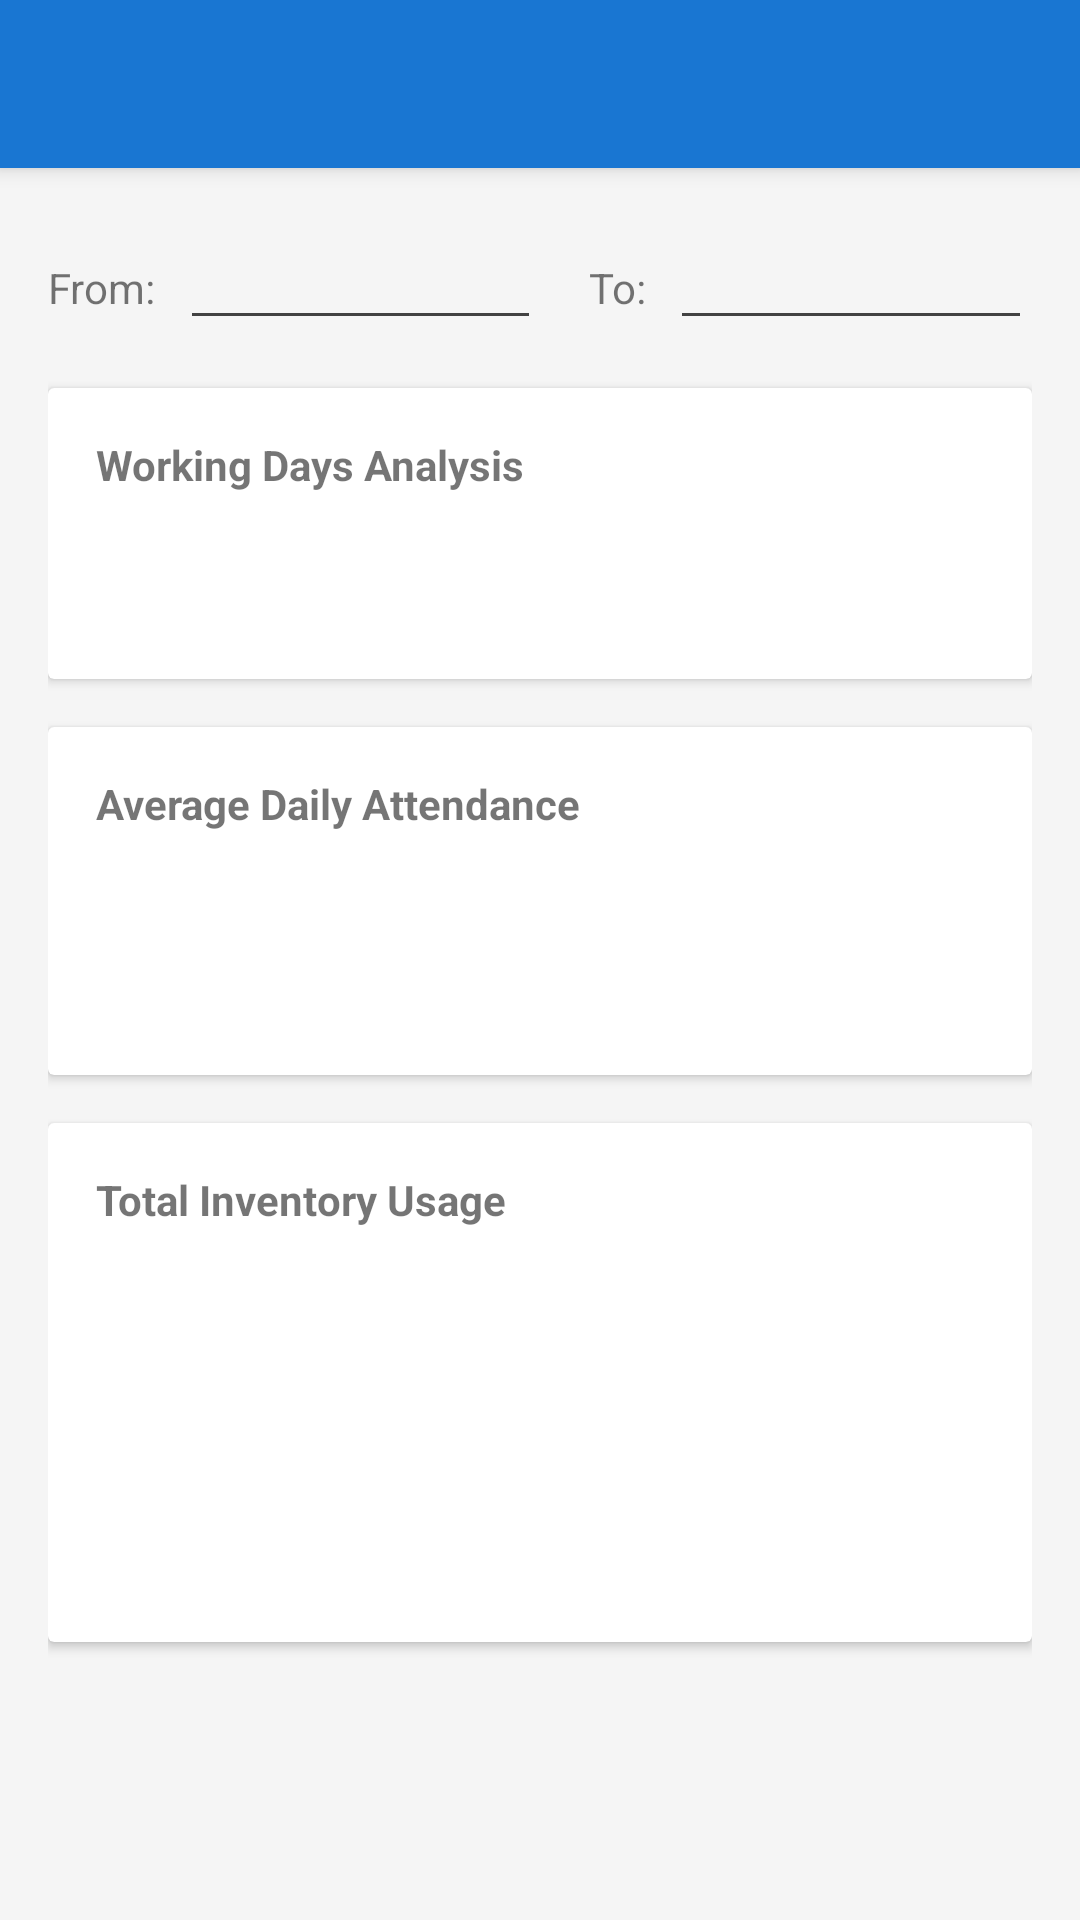

Write the Android layout XML for this screen, with the resource values it uses.
<!-- AndroidManifest.xml: application theme Theme.DailyDasoha -->
<!-- res/layout/activity_analysis.xml -->
<?xml version="1.0" encoding="utf-8"?>
<LinearLayout xmlns:android="http://schemas.android.com/apk/res/android"
    android:layout_width="match_parent"
    android:layout_height="match_parent"
    android:orientation="vertical">

    <include
        android:id="@+id/toolbar"
        layout="@layout/toolbar_layout" />

    <ScrollView
        android:layout_width="match_parent"
        android:layout_height="match_parent">

        <LinearLayout
            android:layout_width="match_parent"
            android:layout_height="wrap_content"
            android:orientation="vertical"
            android:padding="16dp">

            
            <LinearLayout
                android:layout_width="match_parent"
                android:layout_height="wrap_content"
                android:orientation="horizontal"
                android:layout_marginBottom="16dp">

                <TextView
                    android:layout_width="wrap_content"
                    android:layout_height="wrap_content"
                    android:text="From:"
                    android:layout_marginEnd="8dp"/>

                <EditText
                    android:id="@+id/etStartDate"
                    android:layout_width="0dp"
                    android:layout_height="wrap_content"
                    android:layout_weight="1"
                    android:focusable="false"
                    android:clickable="true"/>

                <TextView
                    android:layout_width="wrap_content"
                    android:layout_height="wrap_content"
                    android:text="To:"
                    android:layout_marginStart="16dp"
                    android:layout_marginEnd="8dp"/>

                <EditText
                    android:id="@+id/etEndDate"
                    android:layout_width="0dp"
                    android:layout_height="wrap_content"
                    android:layout_weight="1"
                    android:focusable="false"
                    android:clickable="true"/>
            </LinearLayout>

            
            <androidx.cardview.widget.CardView
                android:layout_width="match_parent"
                android:layout_height="wrap_content"
                android:layout_marginBottom="16dp">

                <LinearLayout
                    android:layout_width="match_parent"
                    android:layout_height="wrap_content"
                    android:orientation="vertical"
                    android:padding="16dp">

                    <TextView
                        android:layout_width="match_parent"
                        android:layout_height="wrap_content"
                        android:text="Working Days Analysis"
                        android:textStyle="bold"
                        android:layout_marginBottom="8dp"/>

                    <TextView
                        android:id="@+id/tvWorkingDays"
                        android:layout_width="match_parent"
                        android:layout_height="wrap_content"/>

                    <TextView
                        android:id="@+id/tvNonWorkingDays"
                        android:layout_width="match_parent"
                        android:layout_height="wrap_content"/>
                </LinearLayout>
            </androidx.cardview.widget.CardView>

            
            <androidx.cardview.widget.CardView
                android:layout_width="match_parent"
                android:layout_height="wrap_content"
                android:layout_marginBottom="16dp">

                <LinearLayout
                    android:layout_width="match_parent"
                    android:layout_height="wrap_content"
                    android:orientation="vertical"
                    android:padding="16dp">

                    <TextView
                        android:layout_width="match_parent"
                        android:layout_height="wrap_content"
                        android:text="Average Daily Attendance"
                        android:textStyle="bold"
                        android:layout_marginBottom="8dp"/>

                    <TextView
                        android:id="@+id/tvAvgAttendance15"
                        android:layout_width="match_parent"
                        android:layout_height="wrap_content"/>

                    <TextView
                        android:id="@+id/tvAvgAttendance68"
                        android:layout_width="match_parent"
                        android:layout_height="wrap_content"/>

                    <TextView
                        android:id="@+id/tvAvgAttendance910"
                        android:layout_width="match_parent"
                        android:layout_height="wrap_content"/>
                </LinearLayout>
            </androidx.cardview.widget.CardView>

            
            <androidx.cardview.widget.CardView
                android:layout_width="match_parent"
                android:layout_height="wrap_content"
                android:layout_marginBottom="16dp">

                <LinearLayout
                    android:layout_width="match_parent"
                    android:layout_height="wrap_content"
                    android:orientation="vertical"
                    android:padding="16dp">

                    <TextView
                        android:layout_width="match_parent"
                        android:layout_height="wrap_content"
                        android:text="Total Inventory Usage"
                        android:textStyle="bold"
                        android:layout_marginBottom="8dp"/>

                    <TextView
                        android:id="@+id/tvTotalMilk"
                        android:layout_width="match_parent"
                        android:layout_height="wrap_content"/>

                    <TextView
                        android:id="@+id/tvTotalRice"
                        android:layout_width="match_parent"
                        android:layout_height="wrap_content"/>

                    <TextView
                        android:id="@+id/tvTotalWheat"
                        android:layout_width="match_parent"
                        android:layout_height="wrap_content"/>

                    <TextView
                        android:id="@+id/tvTotalDhal"
                        android:layout_width="match_parent"
                        android:layout_height="wrap_content"/>

                    <TextView
                        android:id="@+id/tvTotalOil"
                        android:layout_width="match_parent"
                        android:layout_height="wrap_content"/>

                    <TextView
                        android:id="@+id/tvTotalSalt"
                        android:layout_width="match_parent"
                        android:layout_height="wrap_content"/>
                </LinearLayout>
            </androidx.cardview.widget.CardView>

        </LinearLayout>
    </ScrollView>
</LinearLayout>
<!-- res/layout/toolbar_layout.xml (included above) -->
<?xml version="1.0" encoding="utf-8"?>
<androidx.appcompat.widget.Toolbar
    xmlns:android="http://schemas.android.com/apk/res/android"
    xmlns:app="http://schemas.android.com/apk/res-auto"
    android:id="@+id/toolbar"
    android:layout_width="match_parent"
    android:layout_height="?attr/actionBarSize"
    android:background="@color/primary"
    android:elevation="4dp"
    app:titleTextColor="@color/white"
    app:titleTextAppearance="@style/ToolbarTitleStyle"/>
<!-- resources referenced by this layout -->
<resources>
  <color name="primary">#1976D2</color>
  <color name="white">#FFFFFF</color>
  <style name="ToolbarTitleStyle" parent="TextAppearance.MaterialComponents.Headline6">
          <item name="android:textSize">20sp</item>
          <item name="android:textColor">@color/white</item>
          <item name="android:textStyle">bold</item>
          <item name="android:letterSpacing">0.01</item>
      </style>
  <style name="Theme.DailyDasoha" parent="Theme.MaterialComponents.Light.NoActionBar">
          
          <item name="colorPrimary">@color/primary</item>
          <item name="colorPrimaryDark">@color/primary_dark</item>
          <item name="colorAccent">@color/accent</item>
          <item name="android:windowBackground">@color/background</item>
          <item name="android:textColorPrimary">@color/primary_text</item>
          <item name="android:textColorSecondary">@color/secondary_text</item>
          <item name="cardBackgroundColor">@color/card_background</item>
          <item name="popupMenuStyle">@style/Widget.App.PopupMenu</item>
          <item name="android:popupMenuStyle">@style/Widget.App.PopupMenu</item>
          <item name="actionOverflowMenuStyle">@style/Widget.App.PopupMenu</item>
          
          
          <item name="tableHeaderBackground">@color/table_header_bg</item>
          <item name="tableCellBackground">@color/table_row_bg</item>
          <item name="tableHeaderTextColor">@color/table_text_header</item>
          <item name="tableCellTextColor">@color/table_text_data</item>
          <item name="tableBorderColor">@color/table_border</item>
      </style>
  <color name="primary_dark">#1565C0</color>
  <color name="accent">#FFC107</color>
  <color name="background">#F5F5F5</color>
  <color name="primary_text">#212121</color>
  <color name="secondary_text">#424242</color>
  <color name="card_background">@color/white</color>
  <style name="Widget.App.PopupMenu" parent="Widget.MaterialComponents.PopupMenu">
          <item name="android:textColor">@color/black</item>
          <item name="android:itemBackground">@color/white</item>
          <item name="android:popupBackground">@color/white</item>
          <item name="android:textSize">16sp</item>
      </style>
  <color name="table_header_bg">@color/primary_light</color>
  <color name="table_row_bg">@color/white</color>
  <color name="table_text_header">#212121</color>
  <color name="table_text_data">#212121</color>
  <color name="table_border">#E0E0E0</color>
  <color name="black">#000000</color>
  <color name="primary_light">#BBDEFB</color>
</resources>
